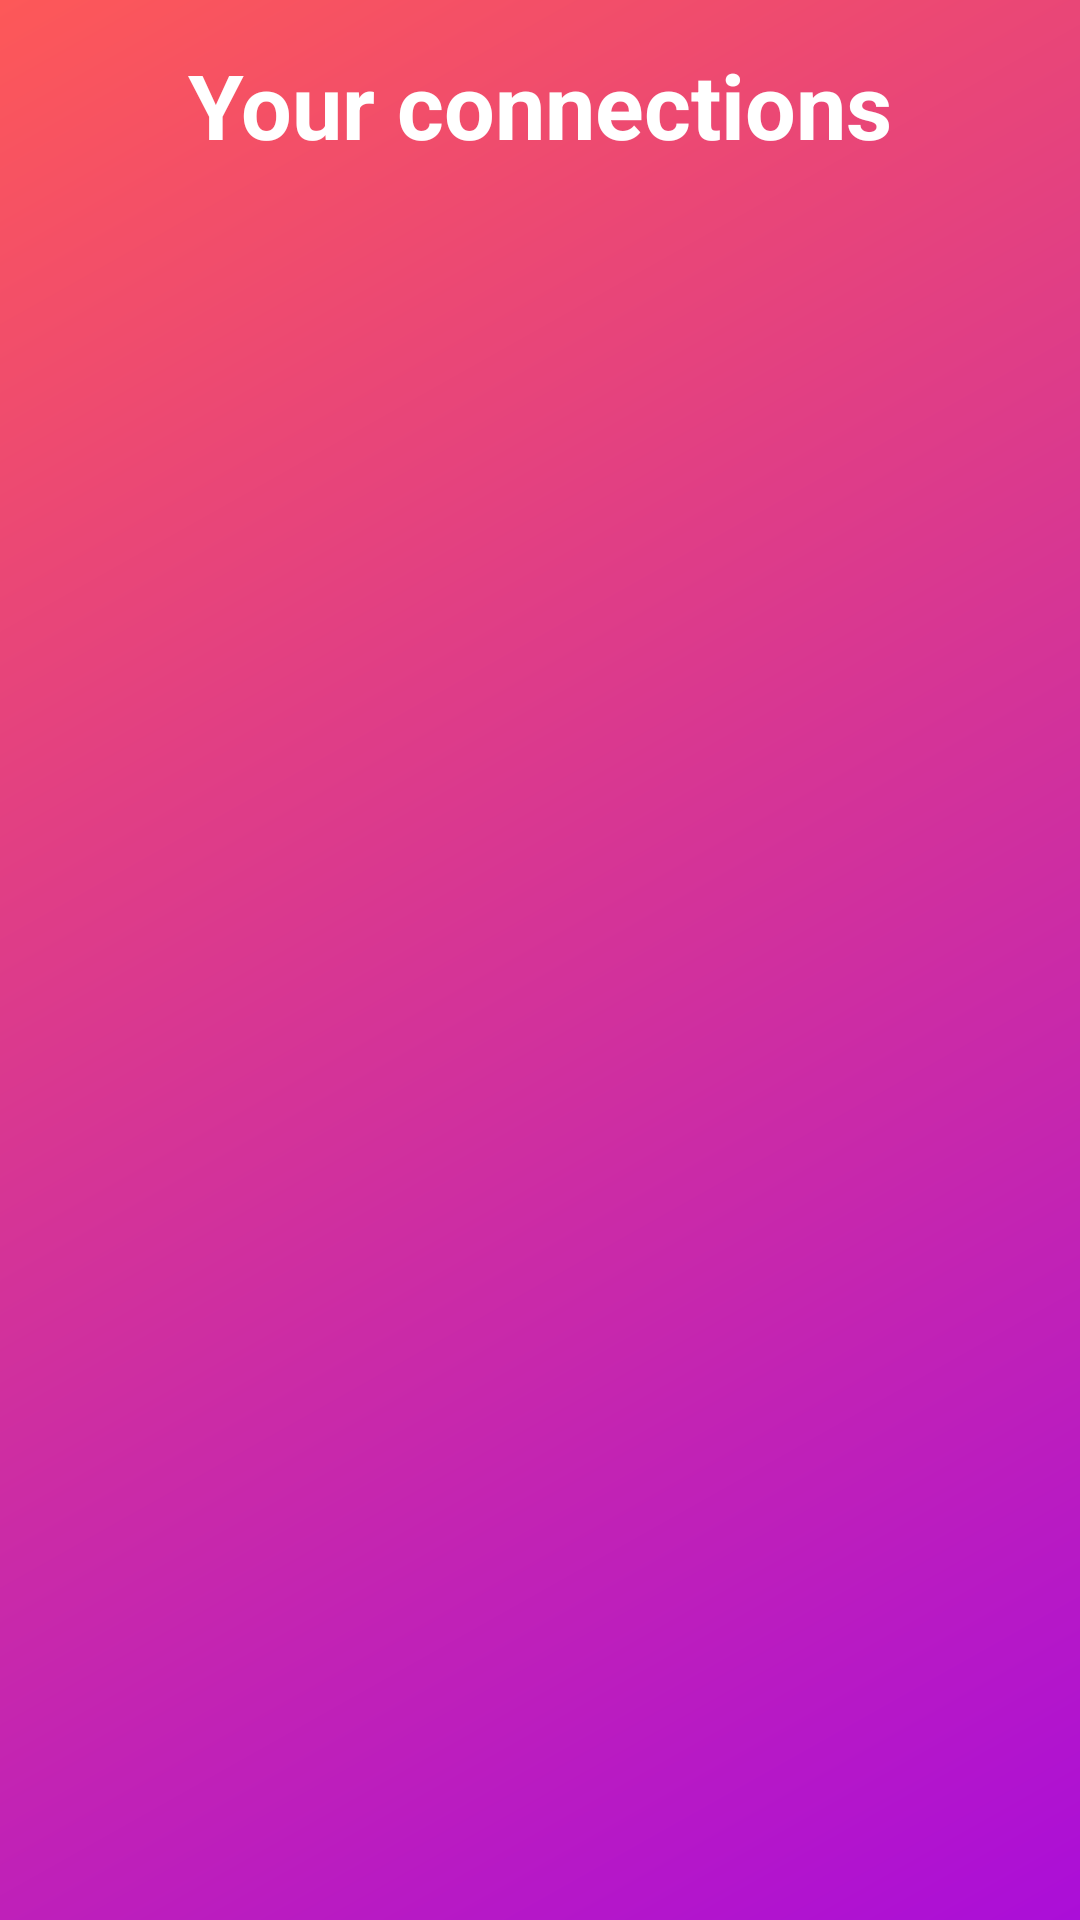

Reconstruct the res/layout file that produces this screen, plus the resources it refers to.
<!-- AndroidManifest.xml: application theme Theme.PrilojenieDlyaZnakomstvOnline -->
<!-- res/layout/activity_mathes.xml -->
<?xml version="1.0" encoding="utf-8"?>
<RelativeLayout xmlns:android="http://schemas.android.com/apk/res/android"
    xmlns:app="http://schemas.android.com/apk/res-auto"
    xmlns:tools="http://schemas.android.com/tools"
    android:layout_width="match_parent"
    android:layout_height="match_parent"
    tools:context=".Mathes.MathesActivity"
    android:background="@drawable/background_app">
    <LinearLayout
        android:id="@+id/linerTitle"
        android:layout_width="match_parent"
        android:layout_height="wrap_content"
        android:orientation="horizontal"
        android:layout_margin="10dp">

        <ImageView
            android:id="@+id/imageBTNBack"
            android:layout_width="50dp"
            android:layout_height="50dp"
            android:layout_weight="0.1"
            android:onClick="imageBTNBackOnClick"
            android:src="@drawable/ic_back" />
        <TextView
            android:layout_weight="0.8"
            android:layout_width="match_parent"
            android:layout_height="wrap_content"
            android:layout_gravity="center"
            android:gravity="center"
            android:text="@string/your_connections"
            android:textSize="30sp"
            android:textStyle="bold"
            android:textColor="@color/white"/>
        <ImageView
            android:layout_weight="0.1"
            android:layout_width="50dp"
            android:layout_height="50dp"/>
    </LinearLayout>

    <androidx.core.widget.NestedScrollView
        android:layout_below="@+id/linerTitle"
        android:layout_width="match_parent"
        android:layout_height="match_parent"
        android:layout_margin="10dp">
        <androidx.recyclerview.widget.RecyclerView
            android:layout_width="match_parent"
            android:layout_height="wrap_content"
            android:id="@+id/recyclerView"
            android:scrollbars="vertical">

        </androidx.recyclerview.widget.RecyclerView>
    </androidx.core.widget.NestedScrollView>

</RelativeLayout>
<!-- resources referenced by this layout -->
<resources>
  <!-- drawable background_app (drawable) -->
  <shape xmlns:android="http://schemas.android.com/apk/res/android" android:shape="rectangle" >
      <gradient
          android:startColor="#AB0ED8"
  
          android:endColor="#FD5858"
          android:angle="135"/>
      <corners
          android:radius="0dp"/>
  
  
  </shape>
  <string name="your_connections">Your connections</string>
  <style name="Theme.PrilojenieDlyaZnakomstvOnline" parent="Theme.AppCompat.DayNight.NoActionBar">
          
          <item name="colorPrimary">@color/purple_500</item>
          <item name="colorPrimaryVariant">@color/purple_700</item>
          <item name="colorOnPrimary">@color/white</item>
          
          <item name="colorSecondary">@color/teal_200</item>
          <item name="colorSecondaryVariant">@color/teal_700</item>
          <item name="colorOnSecondary">@color/black</item>
          
          <item name="android:statusBarColor" tools:targetApi="l">?attr/colorPrimaryVariant</item>
          
          <item name="android:windowFullscreen">true</item>
          <item name="android:screenOrientation">portrait</item>
      </style>
  <!-- not gathered from this repository: default colours our renderer supplied (Android Studio template values) -->
  <color name="purple_500">#FF6200EE</color>
  <color name="purple_700">#FF3700B3</color>
  <color name="teal_200">#FF03DAC5</color>
  <color name="teal_700">#FF018786</color>
  <color name="black">#FF000000</color>
  <color name="white">#FFFFFFFF</color>
</resources>
